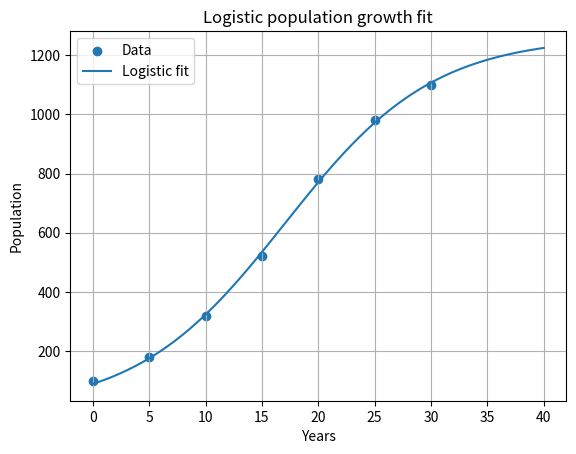

Here is the Python script that generated this plot:
"""
Task 14 – Modified real-world case
Fit a logistic growth model to a small population time series.
"""
import numpy as np
from scipy.optimize import curve_fit
import matplotlib.pyplot as plt

years = np.array([0, 5, 10, 15, 20, 25, 30], dtype=float)
pop   = np.array([100, 180, 320, 520, 780, 980, 1100], dtype=float)

def logistic(t, K, r, t0):
    return K / (1 + np.exp(-r*(t - t0)))

popt, _ = curve_fit(logistic, years, pop, p0=[1200, 0.15, 15])
K, r, t0 = popt
print(f"Carrying capacity K = {K:.0f}")
print(f"Growth rate r       = {r:.3f}")
print(f"Mid-point t0        = {t0:.1f} years")

t_plot = np.linspace(0, 40, 200)
plt.scatter(years, pop, label="Data")
plt.plot(t_plot, logistic(t_plot, *popt), label="Logistic fit")
plt.xlabel("Years")
plt.ylabel("Population")
plt.title("Logistic population growth fit")
plt.legend()
plt.grid(True)
plt.savefig("Task_14_modified_logistic.png")
plt.show()
